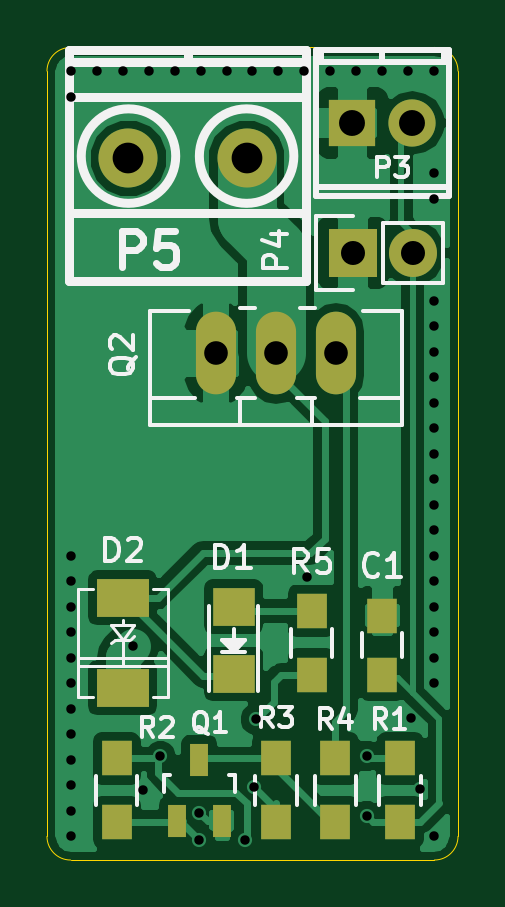
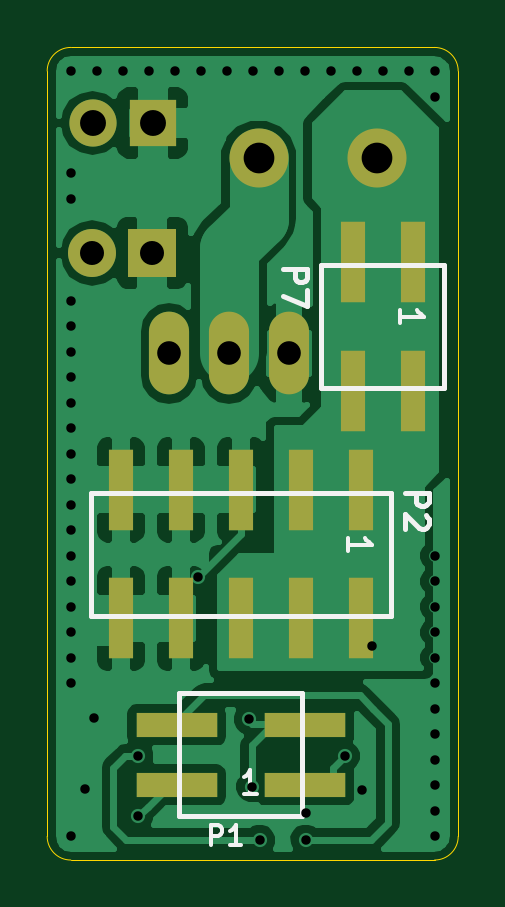
Circuit board: 8 layer files. Board 17.4 x 34.4 mm.
- bottom_copper: Rest-Heater-Module-B.Cu.gbl (36802 bytes)
- bottom_mask: Rest-Heater-Module-B.Mask.gbs (1233 bytes)
- bottom_silk: Rest-Heater-Module-B.SilkS.gbo (2933 bytes)
- outline: Rest-Heater-Module-Edge.Cuts.gm1 (793 bytes)
- top_copper: Rest-Heater-Module-F.Cu.gtl (33642 bytes)
- top_mask: Rest-Heater-Module-F.Mask.gts (1353 bytes)
- top_silk: Rest-Heater-Module-F.SilkS.gto (13389 bytes)
- drill: Rest-Heater-Module.drl (1199 bytes)

=== bottom_copper: Rest-Heater-Module-B.Cu.gbl (36802 bytes, source omitted) ===
=== bottom_mask: Rest-Heater-Module-B.Mask.gbs ===
G04 #@! TF.FileFunction,Soldermask,Bot*
%FSLAX46Y46*%
G04 Gerber Fmt 4.6, Leading zero omitted, Abs format (unit mm)*
G04 Created by KiCad (PCBNEW 4.0.2-stable) date 22.05.2016 02:52:19*
%MOMM*%
G01*
G04 APERTURE LIST*
%ADD10C,0.100000*%
%ADD11R,2.032000X2.032000*%
%ADD12O,2.032000X2.032000*%
%ADD13C,2.500000*%
%ADD14O,1.699260X3.500120*%
%ADD15R,3.450000X1.020000*%
%ADD16R,1.020000X3.450000*%
%ADD17O,1.998980X1.998980*%
%ADD18R,1.998980X1.998980*%
G04 APERTURE END LIST*
D10*
D11*
X153750000Y-106500000D03*
D12*
X156290000Y-106500000D03*
D13*
X149250000Y-102500000D03*
X144250000Y-102500000D03*
D14*
X150500000Y-110750000D03*
X153040000Y-110750000D03*
X147960000Y-110750000D03*
D15*
X147275000Y-129020000D03*
X152725000Y-129020000D03*
X147275000Y-126480000D03*
X152725000Y-126480000D03*
D16*
X152540000Y-121975000D03*
X152540000Y-116525000D03*
X150000000Y-121975000D03*
X150000000Y-116525000D03*
X144920000Y-116525000D03*
X144920000Y-121975000D03*
X147460000Y-116525000D03*
X147460000Y-121975000D03*
X155080000Y-121975000D03*
X155080000Y-116525000D03*
D17*
X156270000Y-101000000D03*
D18*
X153730000Y-101000000D03*
D16*
X142730000Y-106875000D03*
X142730000Y-112325000D03*
X145270000Y-106875000D03*
X145270000Y-112325000D03*
M02*

=== bottom_silk: Rest-Heater-Module-B.SilkS.gbo ===
G04 #@! TF.FileFunction,Legend,Bot*
%FSLAX46Y46*%
G04 Gerber Fmt 4.6, Leading zero omitted, Abs format (unit mm)*
G04 Created by KiCad (PCBNEW 4.0.2-stable) date 22.05.2016 02:52:19*
%MOMM*%
G01*
G04 APERTURE LIST*
%ADD10C,0.100000*%
%ADD11C,0.198120*%
%ADD12C,0.175000*%
%ADD13C,0.150000*%
G04 APERTURE END LIST*
D10*
D11*
X152600000Y-130350000D02*
X152600000Y-125150000D01*
X152600000Y-125150000D02*
X147400000Y-125150000D01*
X147400000Y-125150000D02*
X147400000Y-130350000D01*
X147400000Y-130350000D02*
X152600000Y-130350000D01*
X156350000Y-116650000D02*
X143650000Y-116650000D01*
X143650000Y-121850000D02*
X156350000Y-121850000D01*
X156350000Y-116650000D02*
X156350000Y-121850000D01*
X143650000Y-121850000D02*
X143650000Y-116650000D01*
X141400000Y-112200000D02*
X146600000Y-112200000D01*
X146600000Y-112200000D02*
X146600000Y-107000000D01*
X146600000Y-107000000D02*
X141400000Y-107000000D01*
X141400000Y-107000000D02*
X141400000Y-112200000D01*
D12*
X151277381Y-131584524D02*
X151277381Y-130734524D01*
X150953572Y-130734524D01*
X150872619Y-130775000D01*
X150832143Y-130815476D01*
X150791667Y-130896429D01*
X150791667Y-131017857D01*
X150832143Y-131098810D01*
X150872619Y-131139286D01*
X150953572Y-131179762D01*
X151277381Y-131179762D01*
X149982143Y-131584524D02*
X150467857Y-131584524D01*
X150225000Y-131584524D02*
X150225000Y-130734524D01*
X150305952Y-130855952D01*
X150386905Y-130936905D01*
X150467857Y-130977381D01*
D13*
X149314285Y-129402381D02*
X149885714Y-129402381D01*
X149600000Y-129402381D02*
X149600000Y-128402381D01*
X149695238Y-128545238D01*
X149790476Y-128640476D01*
X149885714Y-128688095D01*
D11*
X143051576Y-116663218D02*
X142053356Y-116663218D01*
X142053356Y-117043493D01*
X142100890Y-117138561D01*
X142148424Y-117186096D01*
X142243493Y-117233630D01*
X142386096Y-117233630D01*
X142481164Y-117186096D01*
X142528699Y-117138561D01*
X142576233Y-117043493D01*
X142576233Y-116663218D01*
X142148424Y-117613904D02*
X142100890Y-117661438D01*
X142053356Y-117756507D01*
X142053356Y-117994178D01*
X142100890Y-118089247D01*
X142148424Y-118136781D01*
X142243493Y-118184316D01*
X142338561Y-118184316D01*
X142481164Y-118136781D01*
X143051576Y-117566370D01*
X143051576Y-118184316D01*
D13*
X145452381Y-119135715D02*
X145452381Y-118564286D01*
X145452381Y-118850000D02*
X144452381Y-118850000D01*
X144595238Y-118754762D01*
X144690476Y-118659524D01*
X144738095Y-118564286D01*
D11*
X148201576Y-107163218D02*
X147203356Y-107163218D01*
X147203356Y-107543493D01*
X147250890Y-107638561D01*
X147298424Y-107686096D01*
X147393493Y-107733630D01*
X147536096Y-107733630D01*
X147631164Y-107686096D01*
X147678699Y-107638561D01*
X147726233Y-107543493D01*
X147726233Y-107163218D01*
X147203356Y-108066370D02*
X147203356Y-108731850D01*
X148201576Y-108304041D01*
D13*
X143252381Y-109485715D02*
X143252381Y-108914286D01*
X143252381Y-109200000D02*
X142252381Y-109200000D01*
X142395238Y-109104762D01*
X142490476Y-109009524D01*
X142538095Y-108914286D01*
M02*

=== outline: Rest-Heater-Module-Edge.Cuts.gm1 ===
G04 #@! TF.FileFunction,Profile,NP*
%FSLAX46Y46*%
G04 Gerber Fmt 4.6, Leading zero omitted, Abs format (unit mm)*
G04 Created by KiCad (PCBNEW 4.0.2-stable) date 22.05.2016 02:52:19*
%MOMM*%
G01*
G04 APERTURE LIST*
%ADD10C,0.100000*%
%ADD11C,0.010000*%
G04 APERTURE END LIST*
D10*
D11*
X140800000Y-98800000D02*
X140800000Y-131200000D01*
X157200000Y-97800000D02*
X141800000Y-97800000D01*
X158200000Y-131200000D02*
X158200000Y-98800000D01*
X141800000Y-132200000D02*
X157200000Y-132200000D01*
X140800000Y-131200000D02*
G75*
G03X141800000Y-132200000I1000000J0D01*
G01*
X157200000Y-132200000D02*
G75*
G03X158200000Y-131200000I0J1000000D01*
G01*
X158200000Y-98800000D02*
G75*
G03X157200000Y-97800000I-1000000J0D01*
G01*
X141800000Y-97800000D02*
G75*
G03X140800000Y-98800000I0J-1000000D01*
G01*
M02*

=== top_copper: Rest-Heater-Module-F.Cu.gtl (33642 bytes, source omitted) ===
=== top_mask: Rest-Heater-Module-F.Mask.gts ===
G04 #@! TF.FileFunction,Soldermask,Top*
%FSLAX46Y46*%
G04 Gerber Fmt 4.6, Leading zero omitted, Abs format (unit mm)*
G04 Created by KiCad (PCBNEW 4.0.2-stable) date 22.05.2016 02:52:19*
%MOMM*%
G01*
G04 APERTURE LIST*
%ADD10C,0.100000*%
%ADD11R,1.250000X1.500000*%
%ADD12R,1.800860X1.597660*%
%ADD13R,2.199640X1.600200*%
%ADD14R,2.032000X2.032000*%
%ADD15O,2.032000X2.032000*%
%ADD16C,2.500000*%
%ADD17R,0.800100X1.400000*%
%ADD18O,1.699260X3.500120*%
%ADD19R,1.300000X1.500000*%
%ADD20O,1.998980X1.998980*%
%ADD21R,1.998980X1.998980*%
G04 APERTURE END LIST*
D10*
D11*
X155000000Y-124350000D03*
X155000000Y-121850000D03*
D12*
X148700000Y-121480140D03*
X148700000Y-124319860D03*
D13*
X144000000Y-121100080D03*
X144000000Y-124899920D03*
D14*
X153750000Y-106500000D03*
D15*
X156290000Y-106500000D03*
D16*
X149250000Y-102500000D03*
X144250000Y-102500000D03*
D17*
X146300000Y-130550000D03*
X148200000Y-130550000D03*
X147250000Y-127950000D03*
D18*
X150500000Y-110750000D03*
X153040000Y-110750000D03*
X147960000Y-110750000D03*
D19*
X155750000Y-130600000D03*
X155750000Y-127900000D03*
X143750000Y-130600000D03*
X143750000Y-127900000D03*
X150500000Y-127900000D03*
X150500000Y-130600000D03*
X153000000Y-130600000D03*
X153000000Y-127900000D03*
X152000000Y-121650000D03*
X152000000Y-124350000D03*
D20*
X156270000Y-101000000D03*
D21*
X153730000Y-101000000D03*
M02*

=== top_silk: Rest-Heater-Module-F.SilkS.gto (13389 bytes, source omitted) ===
=== drill: Rest-Heater-Module.drl ===
M48
;DRILL file {KiCad 4.0.2-stable} date 22.05.2016 02:52:21
;FORMAT={-:-/ absolute / metric / decimal}
FMAT,2
METRIC,TZ
T1C0.400
T2C1.001
T3C1.016
T4C1.097
T5C1.300
%
G90
G05
M71
T1
X141.8Y-98.8
X141.8Y-99.88
X141.8Y-119.32
X141.8Y-120.4
X141.8Y-121.48
X141.8Y-122.56
X141.8Y-123.64
X141.8Y-124.72
X141.8Y-125.8
X141.8Y-126.88
X141.8Y-127.96
X141.8Y-129.04
X141.8Y-130.12
X141.8Y-131.2
X142.9Y-98.8
X144.Y-98.8
X144.45Y-123.15
X144.875Y-129.225
X145.1Y-98.8
X145.6Y-127.8
X146.2Y-98.8
X147.25Y-130.2
X147.25Y-131.35
X147.3Y-98.8
X148.4Y-98.8
X149.2Y-131.35
X149.5Y-98.8
X149.55Y-129.1
X149.65Y-126.25
X150.6Y-98.8
X151.7Y-98.8
X151.8Y-120.2
X152.8Y-98.8
X153.9Y-98.8
X154.35Y-127.8
X154.35Y-130.35
X155.Y-98.8
X156.1Y-98.8
X156.2Y-126.2
X156.6Y-129.2
X157.2Y-98.8
X157.2Y-103.12
X157.2Y-104.2
X157.2Y-108.52
X157.2Y-109.6
X157.2Y-110.68
X157.2Y-111.76
X157.2Y-112.84
X157.2Y-113.92
X157.2Y-115.
X157.2Y-116.08
X157.2Y-117.16
X157.2Y-118.24
X157.2Y-119.32
X157.2Y-120.4
X157.2Y-121.48
X157.2Y-122.56
X157.2Y-123.64
X157.2Y-124.72
X157.2Y-131.2
T2
X147.96Y-110.75
X150.5Y-110.75
X153.04Y-110.75
T3
X153.75Y-106.5
X156.29Y-106.5
T4
X153.73Y-101.
X156.27Y-101.
T5
X144.25Y-102.5
X149.25Y-102.5
T0
M30

